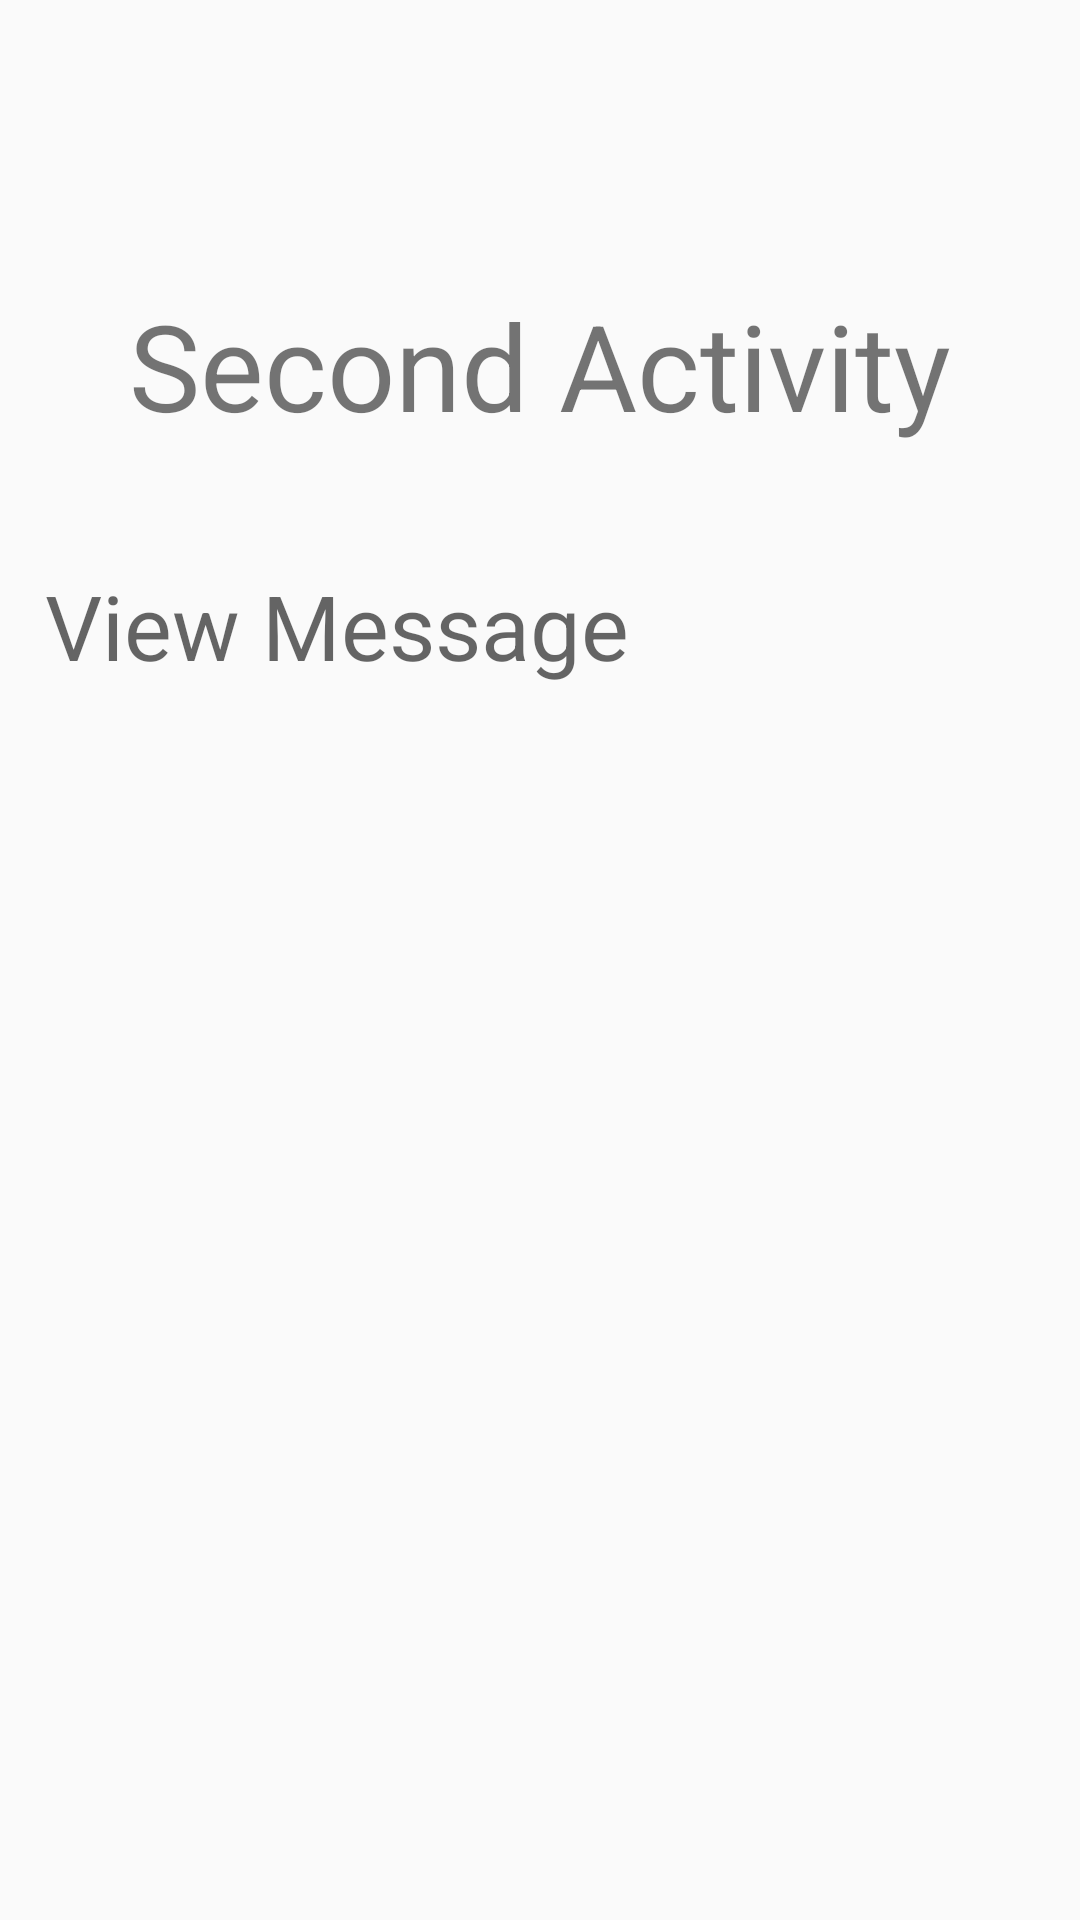

The Android layout XML behind this screen, and the referenced resources:
<!-- AndroidManifest.xml: application theme Theme.ProjectShareMessage -->
<!-- res/layout/activity_second.xml -->
<?xml version="1.0" encoding="utf-8"?>
<LinearLayout
    xmlns:android="http://schemas.android.com/apk/res/android"
    xmlns:app="http://schemas.android.com/apk/res-auto"
    xmlns:tools="http://schemas.android.com/tools"
    android:layout_width="match_parent"
    android:layout_height="match_parent"
    android:orientation="vertical"
    android:padding="15dp"
    tools:context=".SecondActivity">
    <TextView
        android:layout_width="wrap_content"
        android:layout_height="wrap_content"
        android:text="Second Activity"
        android:textSize="40dp"
        android:layout_marginTop="80dp"
        android:layout_gravity="center"/>
    <TextView
        android:id="@+id/txvMessage"
        android:layout_width="wrap_content"
        android:layout_height="wrap_content"
        android:textSize="30dp"
        android:hint="View Message"
        android:textColor="#FB0521"
        android:layout_marginTop="40dp"/>
</LinearLayout>
<!-- resources referenced by this layout -->
<resources>
  <style name="Theme.ProjectShareMessage" parent="Theme.AppCompat.Light.DarkActionBar">
          
          
      </style>
</resources>
